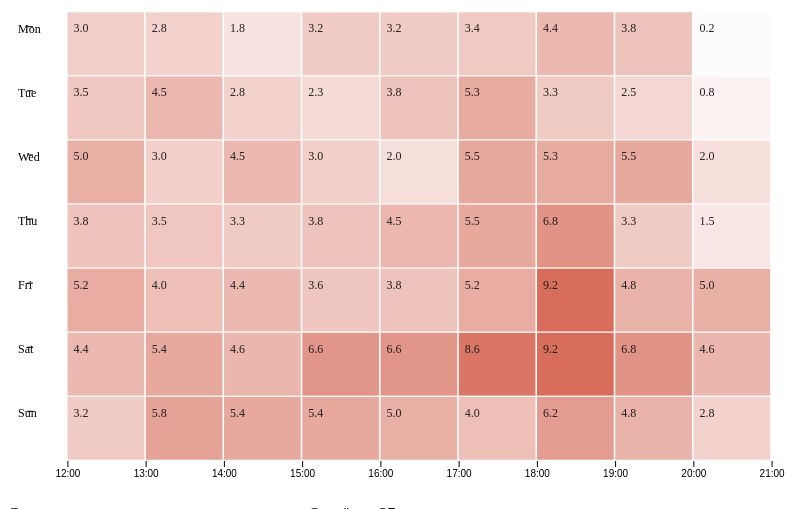
D3 v4 page, settled after 360 driven frames (6 s of simulated time); the page loaded 1 data file(s).

 $(function(){$("header").load("/header.html");});
// ── chartHeatmap.js
{
let margin = {top: 10, right: 0, bottom: 40, left: 60},
  width = 800 - margin.left - margin.right,
  height = 500 - margin.top - margin.bottom;

let chartHeatmap = d3.select("#chartHeatmap")
.append("svg")
  .attr("width", width + margin.left + margin.right)
  .attr("height", height + margin.top + margin.bottom)
.append("g")
  .attr("transform",
        "translate(" + margin.left + "," + margin.top + ")");

// Labels
let myDays = ["Mon", "Tue", "Wed", "Thu", "Fri", "Sat", "Sun"]
let myTimes = ["12:00", "13:00", "14:00", "15:00", "16:00", "17:00", "18:00", "19:00", "20:00", "21:00"]

let x = d3.scaleBand()
  .range([ -44, width ])
  .domain(myTimes)
  .padding(0.02);

chartHeatmap
  .append("g")
  .attr("transform", "translate(4," + height + ")")
  .attr("class", "axisColor")
  .call(d3.axisBottom(x))
  .call(g => g.select(".domain").remove()) // удаляем ось

let y = d3.scaleBand()
  .range([ 0, height ])
  .domain(myDays)
  .padding(0.02);

chartHeatmap.append("g")
    .attr("class", "axisColor")
    .attr("transform", "translate(-35,-17)") // сдвигаем надписи на оси
    .call(d3.axisLeft(y))
    .call(g => g.select(".domain").remove()) // удаляем ось
  .selectAll("text")
    .attr("x", -15)
    .attr("y", 2)
    .style("text-anchor", "start")
    .style("font-size", "12px")
    .style("font-family", "Manrope");

let myColor = d3.scaleLinear()
  .range(["white", "#D3604C"])
  .domain([0,10])

d3.csv("dataHeatmap.csv", function(data) {

  // tooltip
  /* var tooltip = d3.select("#heatmap")
    .append("div")
    .attr("class", "tooltip")
    .style("border-radius", "4px") 

  var mouseover = function(d) {
    tooltip.style("display", "inline")
  }

  var mousemove = function(d) {
    tooltip
      .html("Заказов: " + d.value)
      .style("left", (d3.event.pageX + 70) + "px")
      .style("top", (d3.event.pageY + 20) + "px")
  }

  var mouseleave = function(d) {
    tooltip.style("display", "none")
  } */

  // add the squares
  let chart = chartHeatmap.selectAll()
    .data(data, function(d) {return d.day+':'+d.variable;})
    .enter()
    .append("g")

    chart.append("rect")
      .attr("x", function(d) { return x(d.variable) + 42 })
      .attr("y", function(d) { return y(d.day) })
      .attr("width", x.bandwidth() )
      .attr("height", y.bandwidth() )
      .style("fill", function(d) { return myColor(d.value)} )

    chart.append("text")
      .attr("class", "value")
      .attr("x", function(d) { return x(d.variable) + 48 + "px" })
      .attr("y", function(d) { return y(d.day) + 20 + "px"})
      .style("font-weight", "400")
      .style("fill", "#202020")
      .style("font-size", "12px")
      .text(function(d) {return d.value})

    chart.append("text")
      .attr("class", "value")
      .attr("x", function(d) { return x(d.variable) + 48 + "px" })
      .attr("y", function(d) { return y(d.day) + 36 + "px"})
      .style("font-weight", "400")
      .style("fill", "#202020")
      .style("opacity", ".4")
      .style("font-size", "12px")
      .text(function(d) {return d.notmyself})

    /*
    .on("mouseover", mouseover)
    .on("mousemove", mousemove)
    .on("mouseleave", mouseleave)
    */
})

}

### data: dataHeatmap.csv
day, variable, value
Mon, 12:00, 3.0
Mon, 13:00, 2.8
Mon, 14:00, 1.8
Mon, 15:00, 3.2
Mon, 16:00, 3.2
Mon, 17:00, 3.4
Mon, 18:00, 4.4
Mon, 19:00, 3.8
Mon, 20:00, 0.2
Tue, 12:00, 3.5
Tue, 13:00, 4.5
Tue, 14:00, 2.8
Tue, 15:00, 2.3
Tue, 16:00, 3.8
Tue, 17:00, 5.3
Tue, 18:00, 3.3
Tue, 19:00, 2.5
Tue, 20:00, 0.8
Wed, 12:00, 5.0
Wed, 13:00, 3.0
Wed, 14:00, 4.5
Wed, 15:00, 3.0
Wed, 16:00, 2.0
Wed, 17:00, 5.5
Wed, 18:00, 5.3
Wed, 19:00, 5.5
Wed, 20:00, 2.0
Thu, 12:00, 3.8
Thu, 13:00, 3.5
Thu, 14:00, 3.3
Thu, 15:00, 3.8
Thu, 16:00, 4.5
Thu, 17:00, 5.5
Thu, 18:00, 6.8
Thu, 19:00, 3.3
Thu, 20:00, 1.5
Fri, 12:00, 5.2
Fri, 13:00, 4.0
Fri, 14:00, 4.4
Fri, 15:00, 3.6
Fri, 16:00, 3.8
Fri, 17:00, 5.2
Fri, 18:00, 9.2
Fri, 19:00, 4.8
Fri, 20:00, 5.0
Sat, 12:00, 4.4
Sat, 13:00, 5.4
Sat, 14:00, 4.6
Sat, 15:00, 6.6
Sat, 16:00, 6.6
Sat, 17:00, 8.6
Sat, 18:00, 9.2
Sat, 19:00, 6.8
Sat, 20:00, 4.6
Sun, 12:00, 3.2
Sun, 13:00, 5.8
Sun, 14:00, 5.4
Sun, 15:00, 5.4
Sun, 16:00, 5.0
Sun, 17:00, 4.0
... 3 more rows